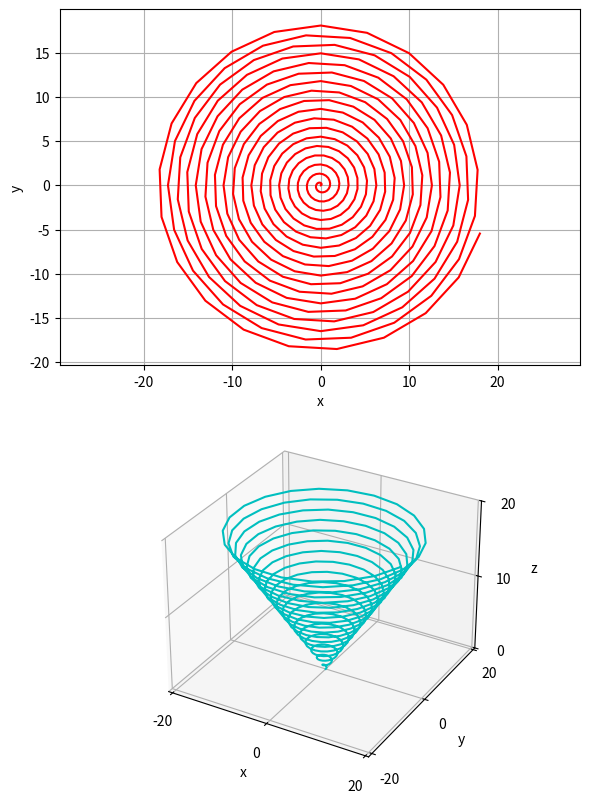

Write Python code to recreate this figure.
import numpy as np
import matplotlib.pyplot as plt
from mpl_toolkits.mplot3d import axes3d

t = np.arange(0,6*np.pi, np.pi/64)  #get values between 0 and 6pi with increment of pi/64
x = t * np.cos(6*t)
y = t * np.sin(6*t)
z = t

fig = plt.figure(num=1, clear=True)

#plot bottom plot
ax1 = fig.add_subplot(2,1,1)
ax1.set(
       xlabel= "x",
       ylabel="y",
       )
ax1.plot(x,y,'r-')
ax1.axis('equal')
ax1.grid(True)


#plot bottom plot
ax2 = fig.add_subplot(2,1,2, projection="3d")
ax2.set(
       xlabel= "x",
       ylabel="y",
       zlabel="z",
       zlim = [0, 20],
       xticks = [-20, 0, 20],
       yticks = [-20, 0, 20],
       zticks = [0, 10, 20]
       )
ax2.plot(x,y,z,'c-')
#ax2.grid(True)

fig.set_size_inches(6, 8, forward=True)
fig.tight_layout()

fig.savefig('chapra_02_22_plot.eps')
